Dataset: classification_dataset (GitHub, SahanaK17/Coffee_Fruit_Prediction). Classes: overripe, ripe, unripe.

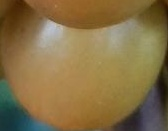
Label: ripe

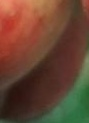
Label: unripe

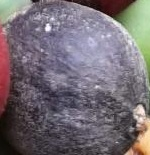
Label: overripe

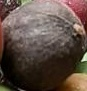
Label: overripe

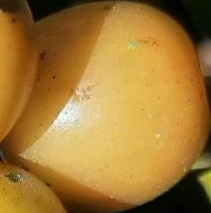
Label: ripe

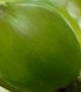
Label: unripe
